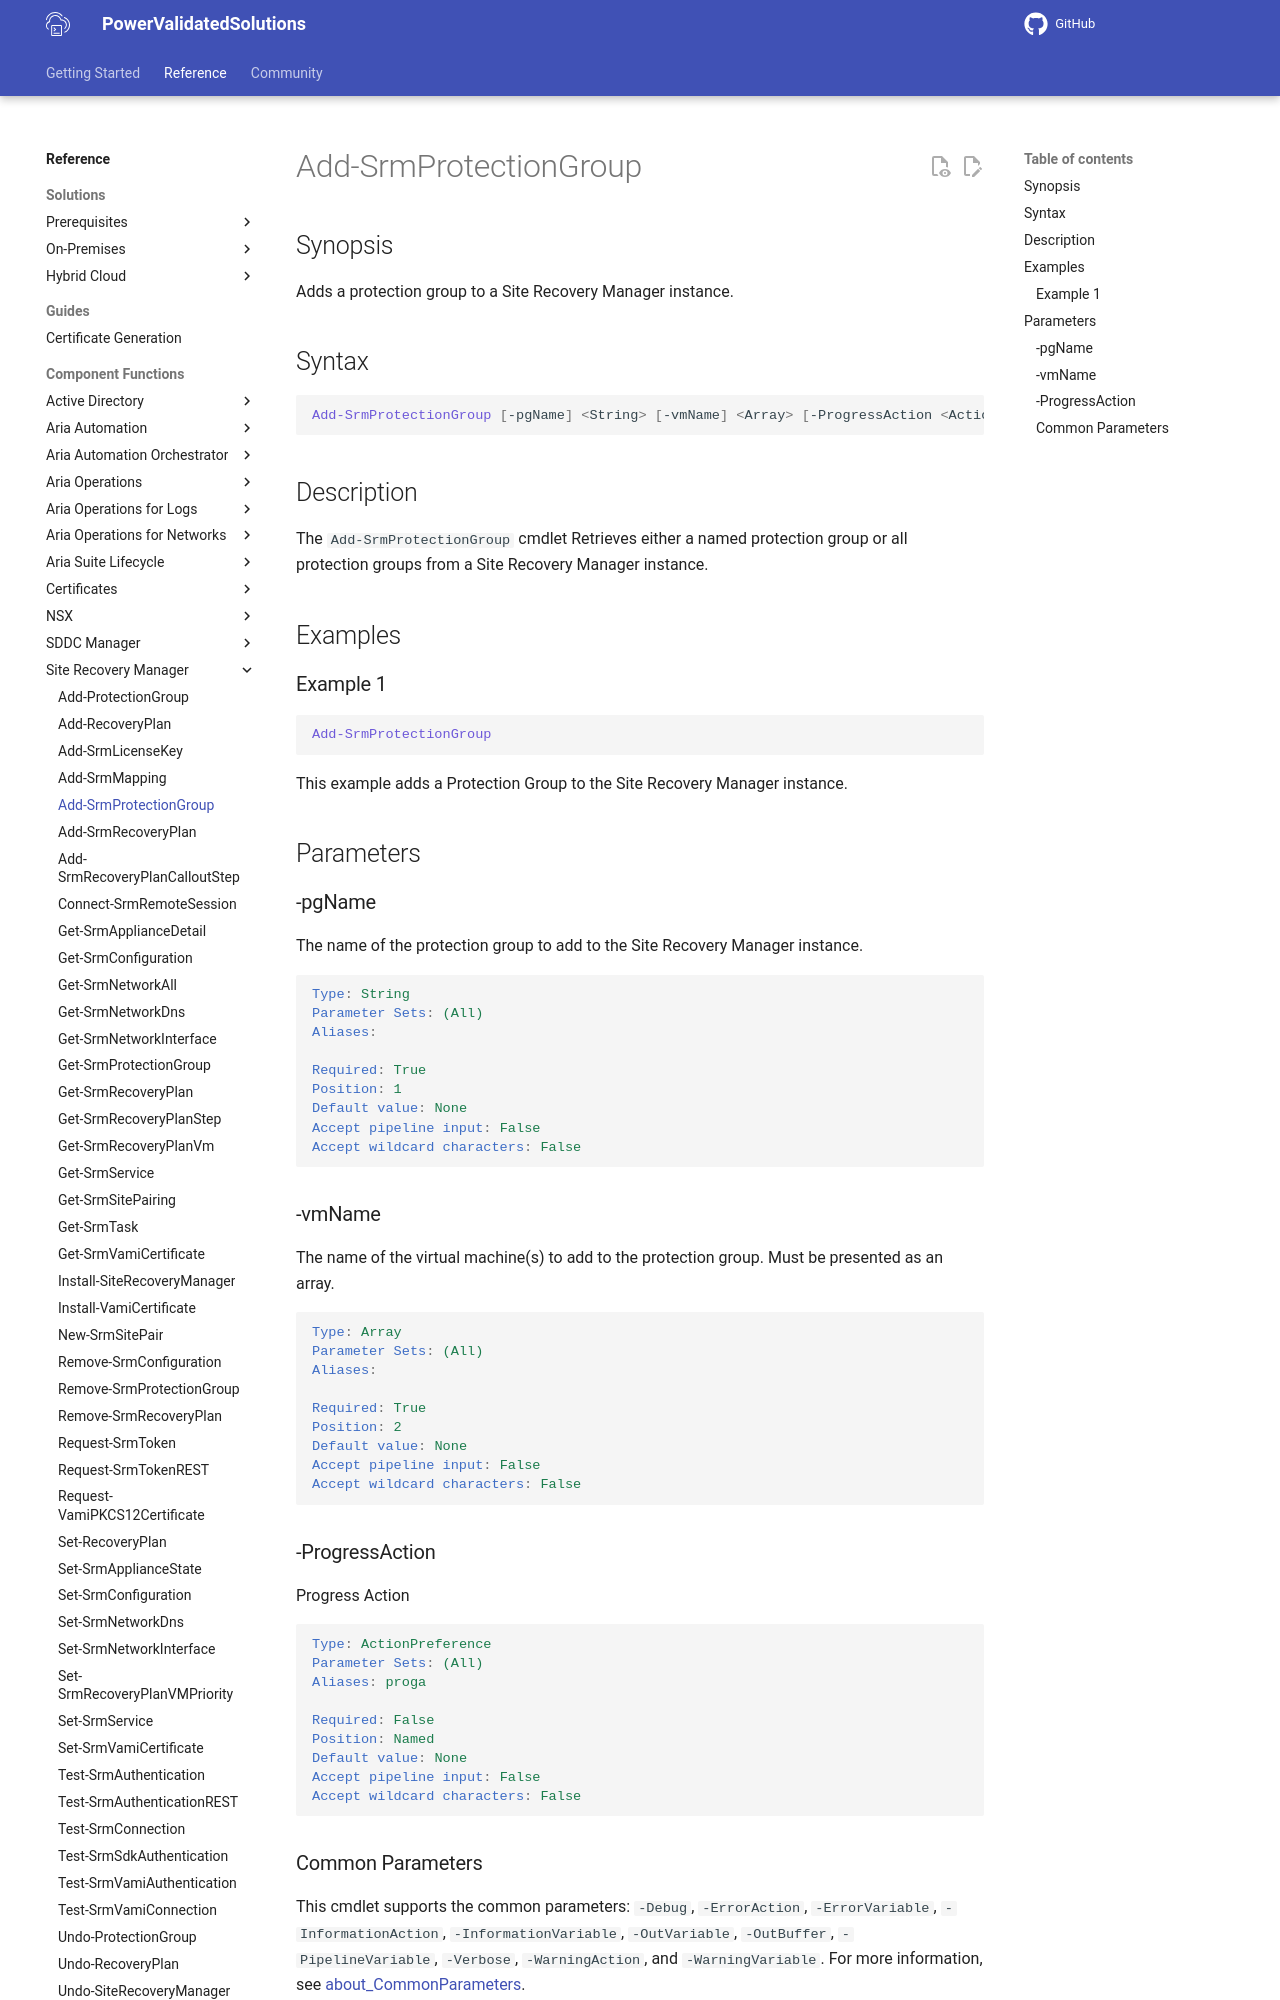

repository: vmware/power-validated-solutions-for-cloud-foundation · page: documentation/functions/site-recovery-manager/Add-SrmProtectionGroup/index.html · generator: mkdocs

# Add-SrmProtectionGroup

## Synopsis

Adds a protection group to a Site Recovery Manager instance.

## Syntax

``` powershell
Add-SrmProtectionGroup [-pgName] <String> [-vmName] <Array> [-ProgressAction <ActionPreference>] [<CommonParameters>]
```

## Description

The `Add-SrmProtectionGroup` cmdlet Retrieves either a named protection group or all protection groups from a Site Recovery Manager instance.

## Examples

### Example 1

``` powershell
Add-SrmProtectionGroup
```

This example adds a Protection Group to the Site Recovery Manager instance.

## Parameters

### -pgName

The name of the protection group to add to the Site Recovery Manager instance.

```yaml
Type: String
Parameter Sets: (All)
Aliases:

Required: True
Position: 1
Default value: None
Accept pipeline input: False
Accept wildcard characters: False
```

### -vmName

The name of the virtual machine(s) to add to the protection group.
Must be presented as an array.

```yaml
Type: Array
Parameter Sets: (All)
Aliases:

Required: True
Position: 2
Default value: None
Accept pipeline input: False
Accept wildcard characters: False
```

### -ProgressAction

Progress Action

```yaml
Type: ActionPreference
Parameter Sets: (All)
Aliases: proga

Required: False
Position: Named
Default value: None
Accept pipeline input: False
Accept wildcard characters: False
```
